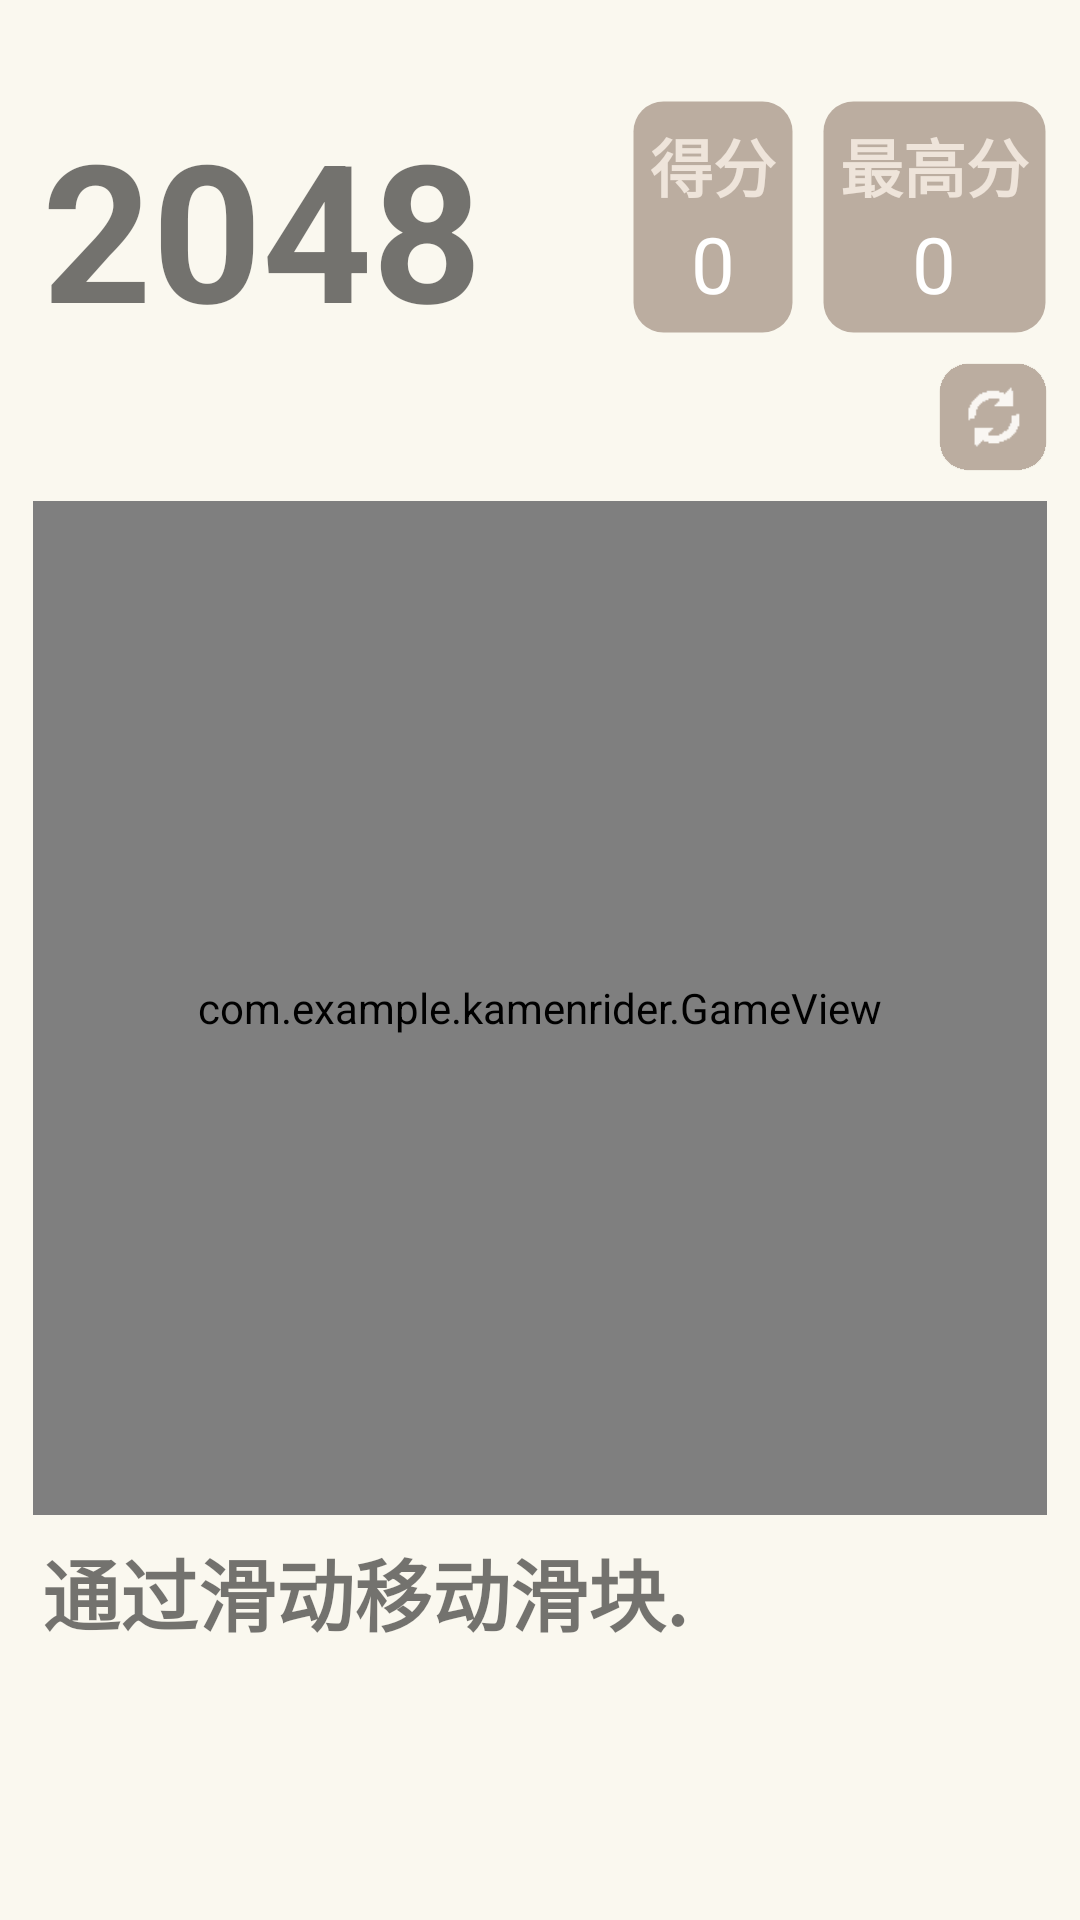

Produce the Android XML layout that renders to this screen, including the resource entries it uses.
<!-- AndroidManifest.xml: application theme AppTheme -->
<!-- res/layout/activity_main.xml -->
<?xml version="1.0" encoding="utf-8"?>
<LinearLayout xmlns:android="http://schemas.android.com/apk/res/android"
    xmlns:app="http://schemas.android.com/apk/res-auto"
    xmlns:tools="http://schemas.android.com/tools"
    android:layout_width="match_parent"
    android:layout_height="match_parent"
    android:orientation="vertical"
    tools:context=".MainActivity"
    android:background="@color/parentGameViewBackground"
    android:id="@+id/LLT01">
    <RelativeLayout
        android:layout_width="match_parent"
        android:layout_height="wrap_content"
        android:layout_marginTop="100px">
            <TextView
                android:layout_width="wrap_content"
                android:layout_height="wrap_content"
                android:text="2048"
                android:textStyle="bold"
                android:textSize="64sp"
                android:id="@+id/tittle"
                android:paddingLeft="42px"/>
        <LinearLayout
            android:id="@+id/LinearLayout2"
            android:layout_width="wrap_content"
            android:layout_height="wrap_content"
            android:layout_marginRight="28px"
            android:background="@drawable/score_corners_rectangle"
            android:gravity="center_horizontal"
            android:orientation="vertical"
            android:layout_toLeftOf="@id/LinearLayout3"
            android:padding="6dp">
            <TextView
                android:id="@+id/tv"
                android:layout_width="wrap_content"
                android:layout_height="wrap_content"
                android:text="得分"
                android:textStyle="bold"
                android:textColor="#eee4da"
                android:textSize="21sp" />
            <TextView
                android:id="@+id/tvScore"
                android:layout_width="wrap_content"
                android:layout_height="wrap_content"
                android:text="0"
                android:textColor="#ffffff"
                android:textSize="26sp" />
        </LinearLayout>

        <LinearLayout
            android:id="@+id/LinearLayout3"
            android:layout_width="wrap_content"
            android:layout_height="wrap_content"
            android:layout_alignParentRight="true"
            android:layout_marginRight="33px"
            android:background="@drawable/score_corners_rectangle"
            android:gravity="center_horizontal"
            android:orientation="vertical"
            android:padding="6dp">
            <TextView
                android:layout_width="wrap_content"
                android:layout_height="wrap_content"
                android:text="最高分"
                android:textStyle="bold"
                android:textColor="#eee4da"
                android:textSize="21sp" />

            <TextView
                android:layout_width="wrap_content"
                android:layout_height="wrap_content"
                android:text="0"
                android:textColor="#ffffff"
                android:textSize="26sp"
                android:id="@+id/tvBestscore" />
        </LinearLayout>
        <ImageButton
            android:id="@+id/reStart"
            android:layout_width="108px"
            android:layout_height="108px"
            android:layout_alignParentRight="true"
            android:layout_marginRight="33px"
            android:layout_marginBottom="30px"
            android:layout_marginTop="29px"
            android:layout_below="@id/LinearLayout3"
            android:background="@drawable/restart"/>
    </RelativeLayout>
    <com.example.kamenrider.GameView
        android:layout_width="1014px"
        android:layout_height="1014px"
        android:layout_gravity="center_horizontal"
        android:id="@+id/gameView">
    </com.example.kamenrider.GameView>
    <TextView
        android:layout_width="wrap_content"
        android:layout_height="wrap_content"
        android:layout_marginTop="20px"
        android:paddingLeft="42px"
        android:text="通过滑动移动滑块."
        android:textSize="26sp"
        android:textStyle="bold"/>
</LinearLayout>
<!-- resources referenced by this layout -->
<resources>
  <color name="parentGameViewBackground">#faf8ef</color>
  <!-- drawable restart: png bitmap (drawable, 49551 bytes) -->
  <!-- drawable score_corners_rectangle (drawable) -->
  <?xml version="1.0" encoding="utf-8"?>
  <shape xmlns:android="http://schemas.android.com/apk/res/android">
      <solid android:color="#FFBBADA0" />
      <stroke android:color="#00DEDEDE" android:width="1dp"/>
      <corners android:radius="10dp"/>
  </shape>
  <style name="AppTheme" parent="Theme.AppCompat.Light.DarkActionBar">
      
      <item name="colorPrimary">@color/ActionBar</item>
      <item name="colorPrimaryDark">@color/stateBar</item>
      <item name="colorAccent">@color/colorAccent</item>
    </style>
  <color name="ActionBar">#807c7a</color>
  <color name="stateBar">#817d7a</color>
  <color name="colorAccent">#D81B60</color>
</resources>
